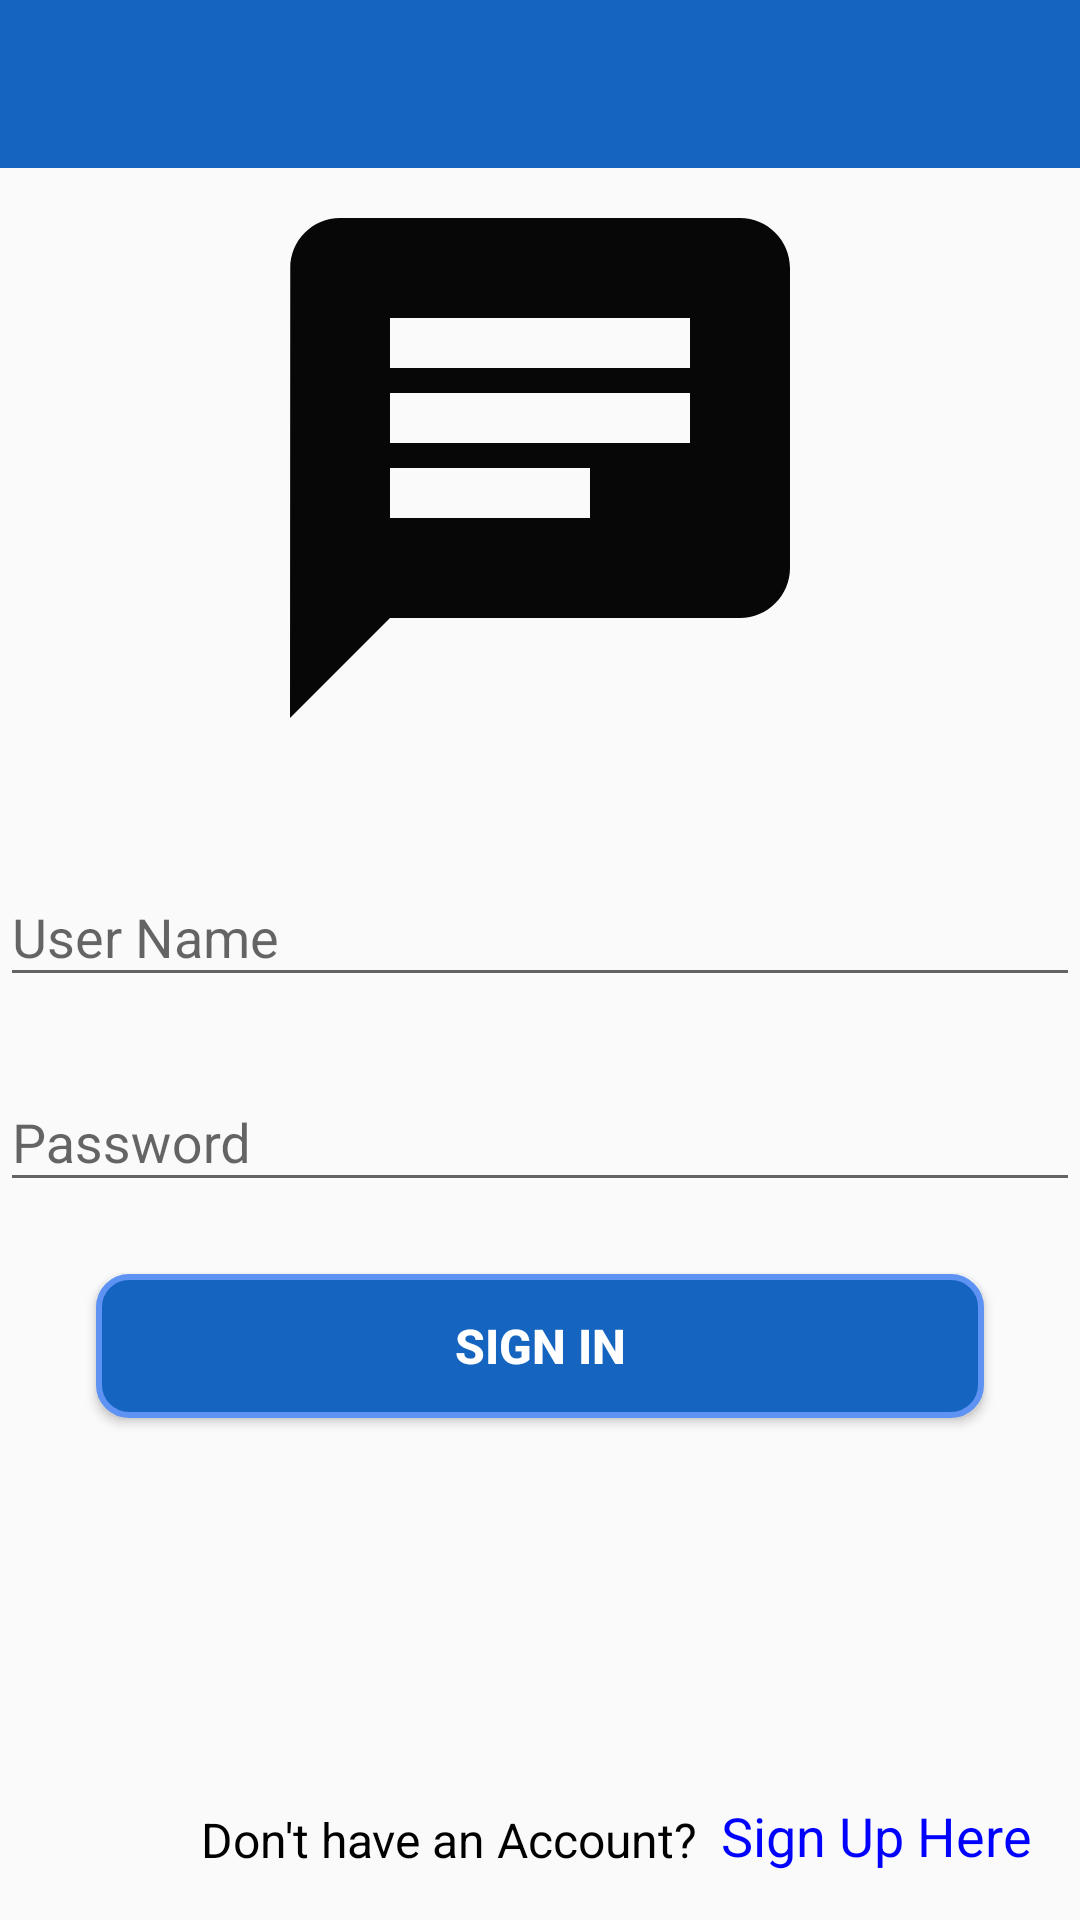

Layout XML and referenced resources for this Android screen:
<!-- AndroidManifest.xml: application theme AppTheme -->
<!-- res/layout/activity_login.xml -->
<?xml version="1.0" encoding="utf-8"?>
<RelativeLayout xmlns:android="http://schemas.android.com/apk/res/android"
    xmlns:app="http://schemas.android.com/apk/res-auto"
    xmlns:tools="http://schemas.android.com/tools"
    android:layout_width="match_parent"
    android:layout_height="match_parent"
    tools:context=".Activity.LoginActivity">

    <RelativeLayout
        android:id="@+id/backgroundRelativeLayout"
        android:layout_width="match_parent"
        android:layout_height="match_parent">

        <android.support.design.widget.AppBarLayout
            android:id="@+id/appBar"
            android:layout_width="match_parent"
            android:layout_height="wrap_content"
            android:layout_alignParentStart="true"
            android:layout_alignParentLeft="true"
            android:layout_alignParentTop="true"
            android:theme="@style/AppTheme.AppBarOverlay">

            <android.support.v7.widget.Toolbar
                android:id="@+id/toolbar"
                android:layout_width="match_parent"
                android:layout_height="wrap_content"
                app:popupTheme="@style/AppTheme.PopupOverlay" />

        </android.support.design.widget.AppBarLayout>


        <ImageView
            android:id="@+id/logoImage"
            android:layout_width="match_parent"
            android:layout_height="200dp"
            android:layout_below="@+id/appBar"
            android:src="@drawable/ic_chat_black" />

        <android.support.design.widget.TextInputLayout
            android:id="@+id/emailTextWrapper"
            android:layout_width="match_parent"
            android:layout_height="wrap_content"
            android:layout_below="@+id/logoImage"
            android:layout_centerInParent="true"
            android:layout_marginTop="24dp">

            <EditText
                android:id="@+id/emailText"
                android:layout_width="match_parent"
                android:layout_height="wrap_content"
                android:hint="User Name"
                android:inputType="textEmailAddress" />
        </android.support.design.widget.TextInputLayout>

        <RelativeLayout
            android:id="@+id/relativeLayout"
            android:layout_width="match_parent"
            android:layout_height="wrap_content"
            android:layout_below="@id/emailTextWrapper">

            <android.support.design.widget.TextInputLayout
                android:id="@+id/passwordTextWrapper"
                android:layout_width="match_parent"
                android:layout_height="wrap_content"
                android:layout_marginTop="16dp">

                <EditText
                    android:id="@+id/passwordText"
                    android:layout_width="match_parent"
                    android:layout_height="wrap_content"
                    android:hint="Password"
                    android:inputType="textPassword" />

            </android.support.design.widget.TextInputLayout>

            <ImageView
                android:id="@+id/visibilityOn"
                android:layout_width="24dp"
                android:layout_height="24dp"
                android:layout_alignParentRight="true"
                android:layout_marginTop="28dp"
                android:layout_marginRight="6dp"
                android:onClick="viewPassword"
                android:src="@drawable/ic_visibility_black" />

            <ImageView
                android:id="@+id/visibilityOff"
                android:layout_width="24dp"
                android:layout_height="24dp"
                android:layout_alignParentRight="true"
                android:layout_marginTop="28dp"
                android:layout_marginRight="6dp"
                android:onClick="viewPassword"
                android:src="@drawable/ic_visibility_off"
                android:visibility="invisible" />

        </RelativeLayout>

        <Button
            android:id="@+id/signInButton"
            android:layout_width="match_parent"
            android:layout_height="wrap_content"
            android:layout_below="@id/relativeLayout"
            android:layout_centerHorizontal="true"
            android:layout_marginLeft="32dp"
            android:layout_marginTop="24dp"
            android:layout_marginRight="32dp"
            android:background="@drawable/custom_buttom"
            android:onClick="signIn"
            android:padding="8dp"
            android:text="Sign In"
            android:textColor="#ffffff"
            android:textSize="16sp"
            android:textStyle="bold" />


        <TextView
            android:id="@+id/text"
            android:layout_width="wrap_content"
            android:layout_height="wrap_content"
            android:layout_alignParentBottom="true"
            android:layout_marginTop="10dp"
            android:layout_marginEnd="8dp"
            android:layout_marginRight="8dp"
            android:layout_marginBottom="16dp"
            android:layout_toStartOf="@+id/signUpText"
            android:layout_toLeftOf="@+id/signUpText"
            android:text="Don't have an Account?"
            android:textColor="#000000"
            android:textSize="16sp"
            android:textStyle="normal" />

        <TextView
            android:id="@+id/signUpText"
            android:layout_width="wrap_content"
            android:layout_height="wrap_content"
            android:layout_alignParentEnd="true"
            android:layout_alignParentRight="true"
            android:layout_alignParentBottom="true"
            android:layout_marginTop="8dp"
            android:layout_marginEnd="16dp"
            android:layout_marginRight="16dp"
            android:layout_marginBottom="16dp"
            android:onClick="signUp"
            android:text="Sign Up Here"
            android:textColor="#0000FF"
            android:textSize="18sp"
            android:textStyle="normal" />









    </RelativeLayout>

</RelativeLayout>
<!-- resources referenced by this layout -->
<resources>
  <!-- drawable custom_buttom (drawable) -->
  <?xml version="1.0" encoding="utf-8"?>
  <shape xmlns:android="http://schemas.android.com/apk/res/android"
      android:shape="rectangle" >
  
      <solid android:color="@color/colorPrimary" />
  
      <corners android:radius="10dip" />
  
      <stroke
          android:width="2dp"
          android:color="@color/colorAccent" />
  
  </shape>
  <!-- drawable ic_chat_black (drawable) -->
  <vector xmlns:android="http://schemas.android.com/apk/res/android"
      android:width="24dp"
      android:height="24dp"
      android:alpha="0.97"
      android:viewportHeight="24.0"
      android:viewportWidth="24.0">
      <path
          android:fillColor="#FF000000"
          android:pathData="M20,2L4,2c-1.1,0 -1.99,0.9 -1.99,2L2,22l4,
          -4h14c1.1,0 2,-0.9 2,-2L22,4c0,-1.1 -0.9,-2 -2,-2zM6,9h12v2L6,11L6,
          9zM14,14L6,14v-2h8v2zM18,8L6,8L6,6h12v2z" />
  </vector>
  <!-- drawable ic_visibility_off (drawable) -->
  <vector xmlns:android="http://schemas.android.com/apk/res/android"
      android:width="24dp"
      android:height="24dp"
      android:alpha="0.97"
      android:viewportWidth="24.0"
      android:viewportHeight="24.0">
      <path
          android:fillColor="#5e92f3"
          android:pathData="M12,7c2.76,0 5,2.24 5,5 0,0.65 -0.13,1.26 -0.36,1.83l2.92,2.92c1.51,-1.26 2.7,-2.89 3.43,-4.75 -1.73,-4.39 -6,-7.5 -11,-7.5 -1.4,0 -2.74,0.25 -3.98,0.7l2.16,2.16C10.74,7.13 11.35,7 12,7zM2,4.27l2.28,2.28 0.46,0.46C3.08,8.3 1.78,10.02 1,12c1.73,4.39 6,7.5 11,7.5 1.55,0 3.03,-0.3 4.38,-0.84l0.42,0.42L19.73,22 21,20.73 3.27,3 2,4.27zM7.53,9.8l1.55,1.55c-0.05,0.21 -0.08,0.43 -0.08,0.65 0,1.66 1.34,3 3,3 0.22,0 0.44,-0.03 0.65,-0.08l1.55,1.55c-0.67,0.33 -1.41,0.53 -2.2,0.53 -2.76,0 -5,-2.24 -5,-5 0,-0.79 0.2,-1.53 0.53,-2.2zM11.84,9.02l3.15,3.15 0.02,-0.16c0,-1.66 -1.34,-3 -3,-3l-0.17,0.01z" />
  </vector>
  <style name="AppTheme.AppBarOverlay" parent="ThemeOverlay.AppCompat.Dark.ActionBar">
          <item name="android:textColorPrimary">@color/colorWhite</item>
      </style>
  <style name="AppTheme.PopupOverlay" parent="ThemeOverlay.AppCompat.Light" />
  <style name="AppTheme" parent="Theme.AppCompat.Light.NoActionBar">
          
          <item name="colorPrimary">@color/colorPrimary</item>
          <item name="colorPrimaryDark">@color/colorPrimaryDark</item>
          <item name="colorAccent">@color/colorAccent</item>
      </style>
  <color name="colorPrimary">#1565c0</color>
  <color name="colorAccent">#5e92f3</color>
  <color name="colorWhite">#FFFFFF</color>
  <color name="colorPrimaryDark">#003c8f</color>
</resources>
